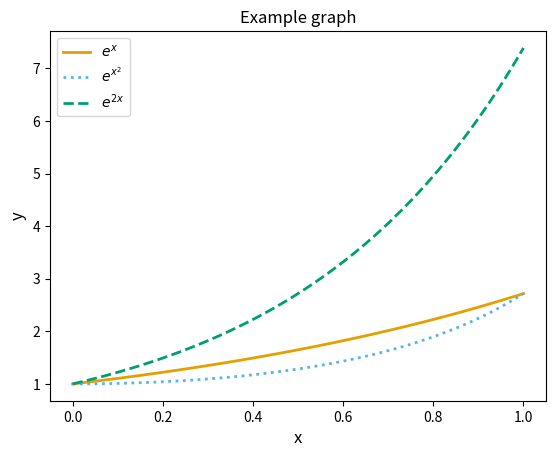

The matplotlib source for this figure: (Note: this script raises an exception after producing the figure.)
import numpy as np
import matplotlib.pyplot as plt
import os   # For creating folders and interacting with the operating system

# Colour-blind friendly palette (use nice colors)
cb_palette = ["#999999", "#E69F00", "#56B4E9", "#009E73", "#F0E442", "#0072B2", "#D55E00", "#CC79A7"]

# Generate some numpy format data
x_data = np.linspace(0, 1, num=100)
y1 = np.exp(x_data)
y2 = np.exp(x_data ** 2)
y3 = np.exp(x_data * 2)

# Plot the data
lw = 2.0
line1, = plt.plot(x_data, y1, linestyle="-", linewidth=lw, color=cb_palette[1])
line2, = plt.plot(x_data, y2, linestyle=":", linewidth=lw, color=cb_palette[2])
line3, = plt.plot(x_data, y3, linestyle="--", linewidth=lw, color=cb_palette[3])
plt.legend((line1, line2, line3), ("$e^x$", "$e^{x^2}$", "$e^{2x}$"))
plt.xlabel("x", fontsize=12), plt.ylabel("y", fontsize=12)
plt.title("Example graph")

# Write the result to file
path_result_dir = "Users/mauritzkoohler/Downloads.pdf"
# Check if directory exists
if not os.path.isdir(path_result_dir):
    os.mkdir(path_result_dir)  # Create a new directory if not existing
path_fig = path_result_dir + "/Example_graph.pdf"
print("path_fig = {}".format(path_fig))
plt.savefig(path_fig)



